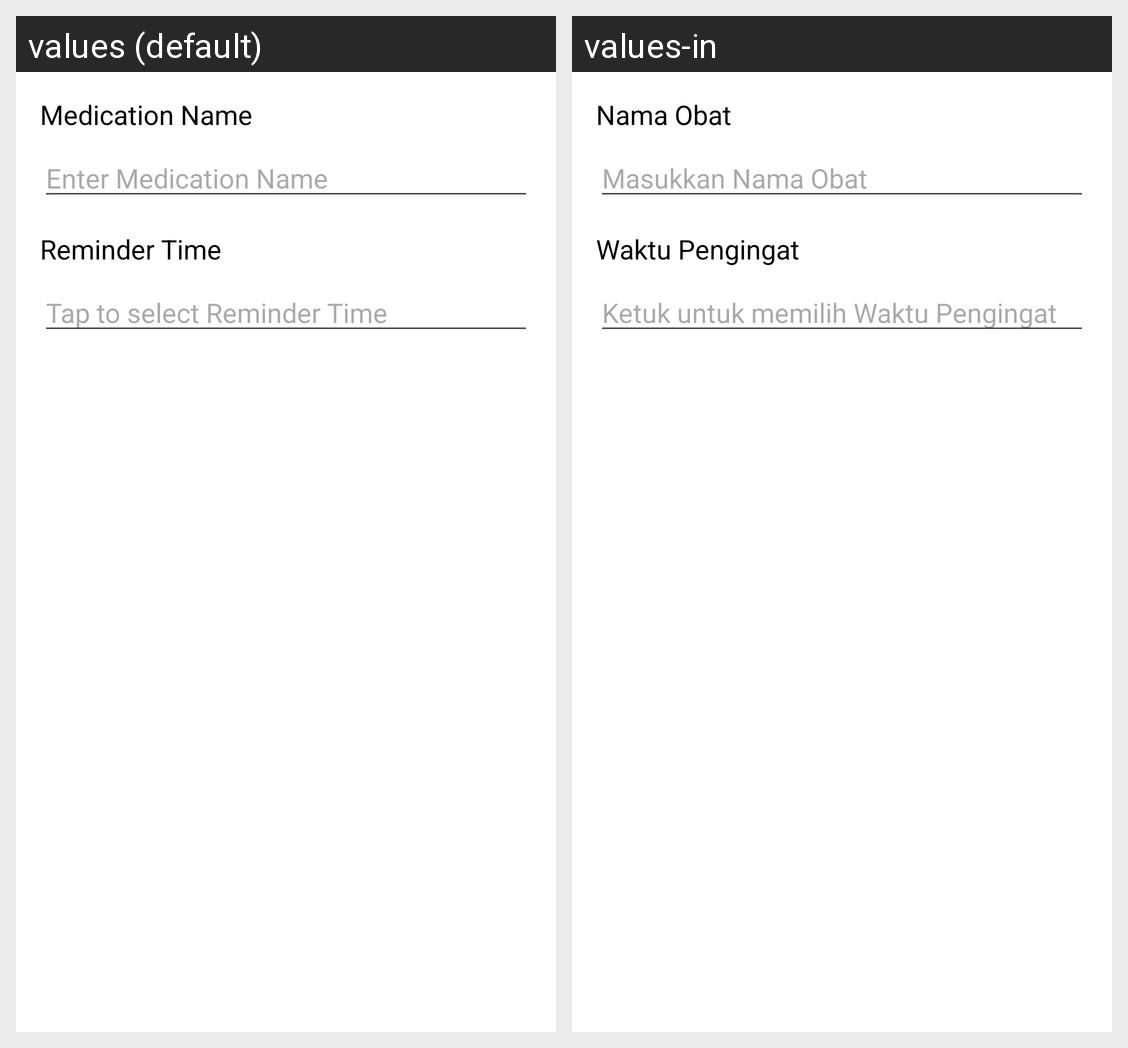

Here is an Android app screen in its default locale and in the app's own translations. Write out the translated-string differences for the strings that appear on this screen.
Android screen res/layout/dialog_medication_reminder.xml rendered under 2 locales, left to right: values (default), values-in. Device: Nexus 5 (rendered at 1080×1920; each locale shown at half size, 540×960, under a caption strip naming it); theme Theme.AreUnemia.
Strings drawn on this screen, with the default value and each locale's value (text and hints the layout hard-codes, and strings that could not be matched under every locale, appear in the picture but are not listed):

medication_name
  values: Medication Name
  values-in: Nama Obat

enter_medication_name
  values: Enter Medication Name
  values-in: Masukkan Nama Obat

reminder_time
  values: Reminder Time
  values-in: Waktu Pengingat

tap_to_select_reminder_time
  values: Tap to select Reminder Time
  values-in: Ketuk untuk memilih Waktu Pengingat
